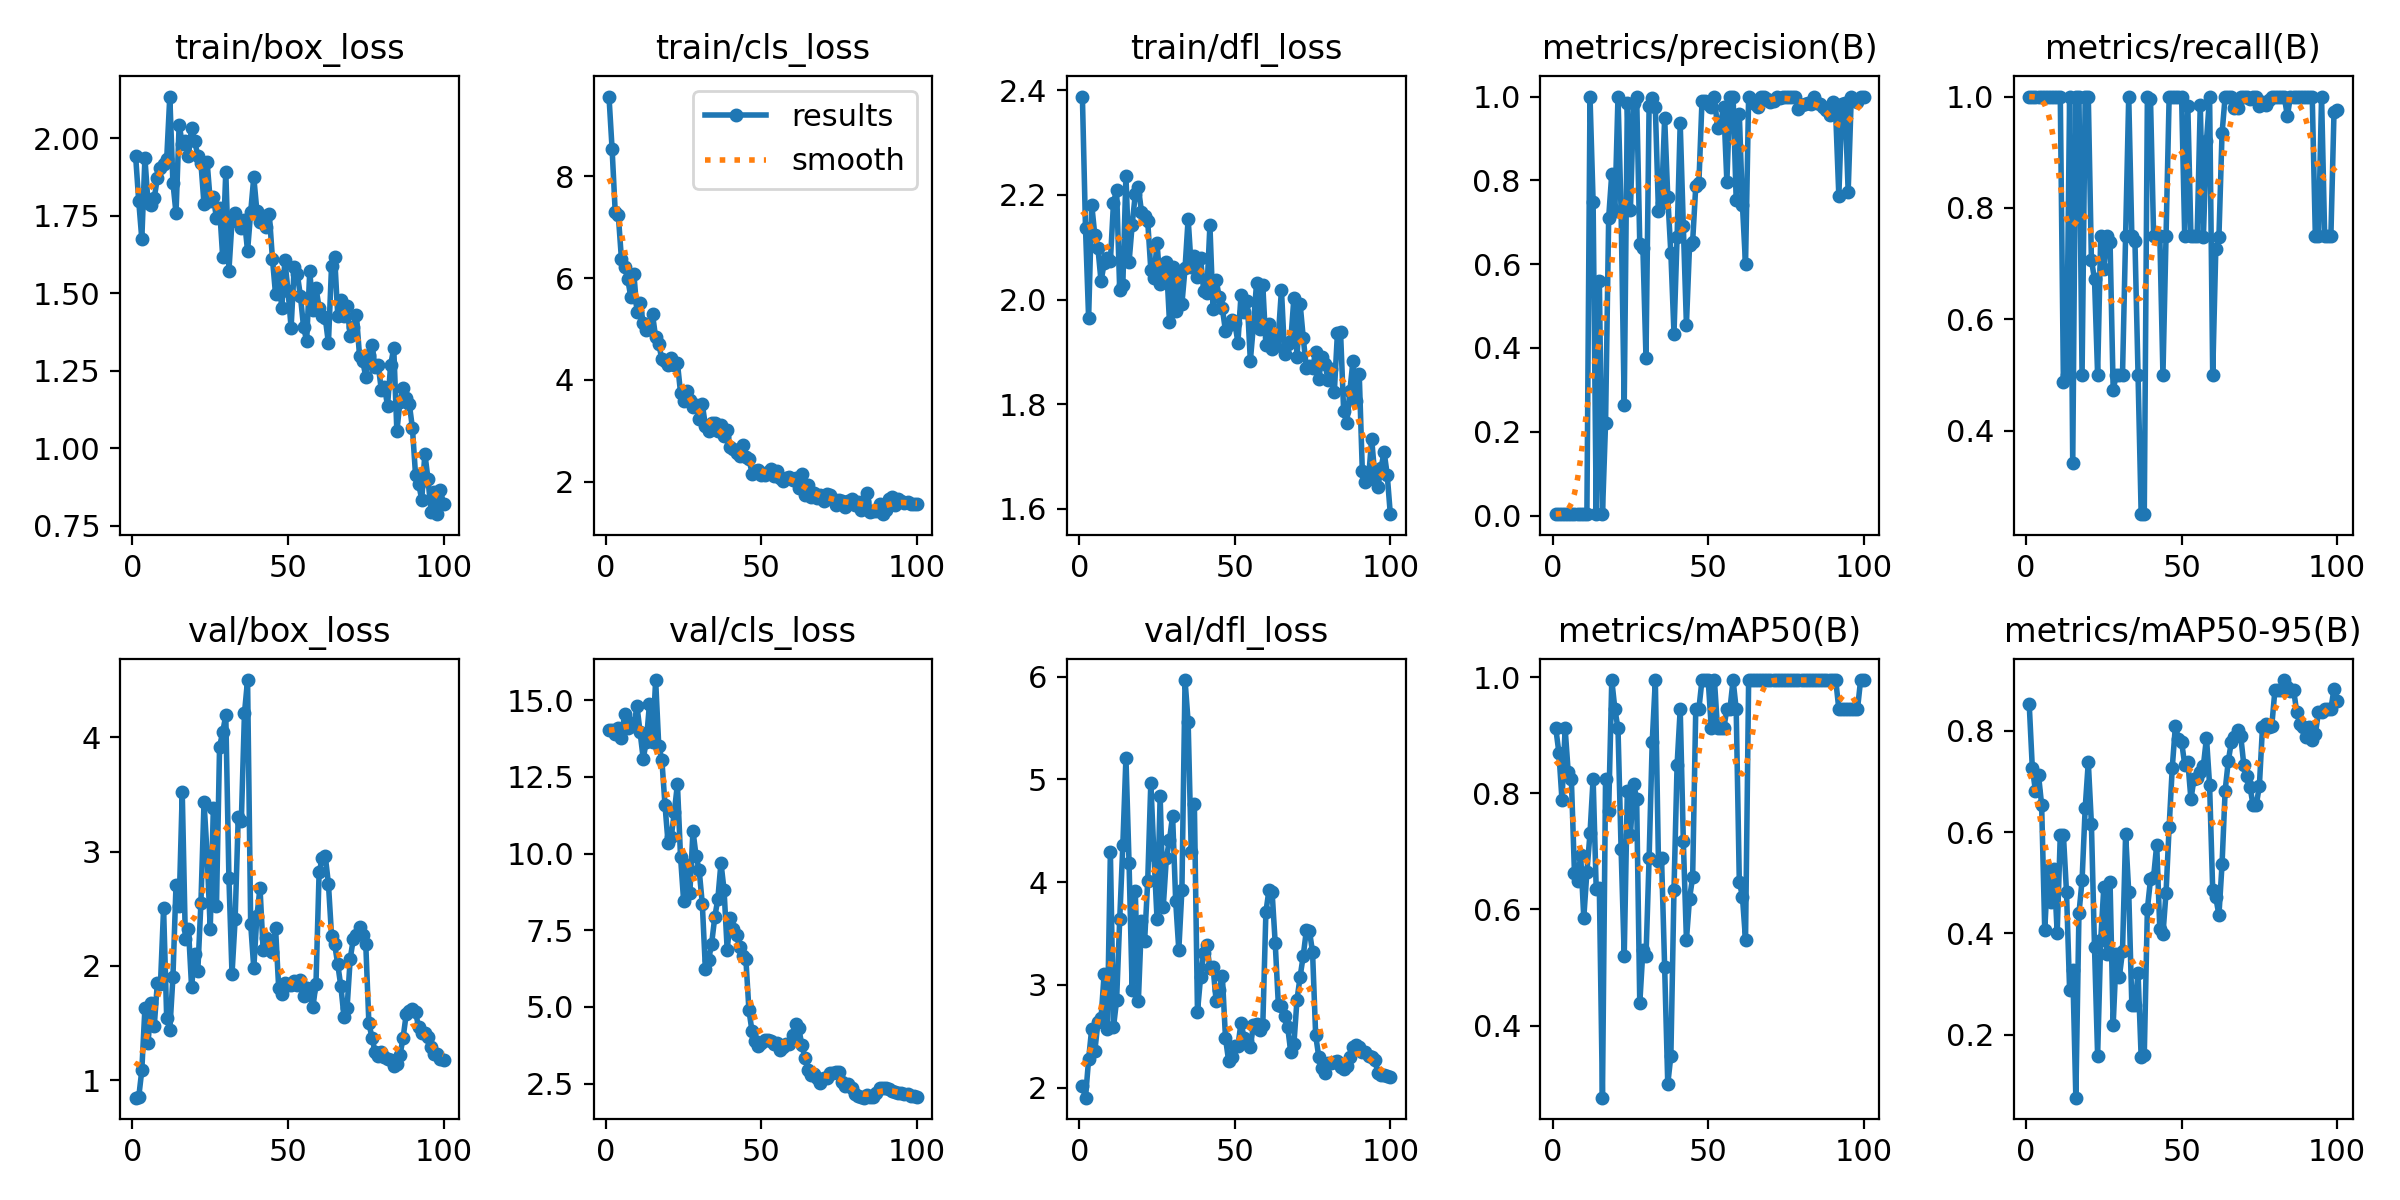

Data behind this chart, as committed beside it:
epoch, train/box_loss, train/cls_loss, train/dfl_loss, metrics/precision(B), metrics/recall(B), metrics/mAP50(B), metrics/mAP50-95(B), val/box_loss, val/cls_loss, val/dfl_loss, lr/pg0, lr/pg1, lr/pg2
1, 1.944, 9.562, 2.388, 0.00333, 1, 0.9117, 0.8537, 0.8456, 14.04, 2.016, 8e-05, 8e-05, 8e-05
2, 1.798, 8.531, 2.137, 0.00333, 1, 0.87, 0.7275, 0.8478, 14.02, 1.902, 0.0001782, 0.0001782, 0.0001782
3, 1.675, 7.298, 1.965, 0.00333, 1, 0.7879, 0.682, 1.086, 13.88, 2.276, 0.0002745, 0.0002745, 0.0002745
4, 1.936, 7.231, 2.181, 0.00333, 1, 0.9117, 0.7124, 1.631, 14.09, 2.574, 0.0003687, 0.0003687, 0.0003687
5, 1.791, 6.374, 2.123, 0.00333, 1, 0.8359, 0.6537, 1.322, 13.76, 2.356, 0.000461, 0.000461, 0.000461
6, 1.786, 6.216, 2.098, 0.00333, 1, 0.8254, 0.4066, 1.672, 14.54, 2.637, 0.0005513, 0.0005513, 0.0005513
7, 1.808, 5.988, 2.035, 0.00333, 1, 0.6633, 0.5261, 1.473, 14.1, 2.676, 0.0006396, 0.0006396, 0.0006396
8, 1.871, 5.631, 2.07, 0.00333, 1, 0.6497, 0.463, 1.852, 14.26, 3.11, 0.0007259, 0.0007259, 0.0007259
9, 1.905, 6.081, 2.08, 0.00333, 1, 0.6931, 0.528, 1.84, 14.14, 2.567, 0.0008103, 0.0008103, 0.0008103
10, 1.918, 5.335, 2.073, 0.00333, 1, 0.5855, 0.4007, 2.503, 14.81, 4.29, 0.0008927, 0.0008927, 0.0008927
11, 1.933, 5.509, 2.185, 0.00333, 1, 0.6646, 0.5952, 1.542, 13.95, 2.589, 0.0009731, 0.0009731, 0.0009731
12, 2.134, 5.12, 2.21, 1, 0.4874, 0.7311, 0.5945, 1.438, 13.1, 2.85, 0.001051, 0.001051, 0.001051
13, 1.857, 4.971, 2.018, 0.7475, 0.5, 0.8254, 0.4813, 1.899, 13.64, 3.637, 0.001128, 0.001128, 0.001128
14, 1.758, 4.99, 2.028, 0.00333, 1, 0.6344, 0.2878, 2.709, 14.86, 4.36, 0.001202, 0.001202, 0.001202
15, 2.043, 5.285, 2.237, 0.561, 0.3415, 0.6375, 0.3286, 2.527, 13.62, 5.212, 0.001275, 0.001275, 0.001275
16, 1.983, 4.834, 2.071, 0.00333, 1, 0.2758, 0.07602, 3.519, 15.65, 4.187, 0.001345, 0.001345, 0.001345
17, 1.991, 4.709, 2.143, 0.2206, 1, 0.8254, 0.4396, 2.235, 13.51, 2.954, 0.001414, 0.001414, 0.001414
18, 1.943, 4.404, 2.201, 0.7106, 0.5, 0.77, 0.505, 2.325, 13.05, 3.916, 0.00148, 0.00148, 0.00148
19, 2.033, 4.368, 2.214, 0.8163, 1, 0.995, 0.6471, 1.815, 11.59, 2.845, 0.001545, 0.001545, 0.001545
20, 1.991, 4.295, 2.167, 0.7273, 1, 0.945, 0.7385, 2.1, 10.34, 3.622, 0.001608, 0.001608, 0.001608
21, 1.943, 4.431, 2.16, 1, 0.707, 0.9117, 0.6165, 1.952, 10.53, 3.426, 0.001604, 0.001604, 0.001604
22, 1.921, 4.291, 2.15, 0.724, 0.672, 0.7033, 0.3737, 2.547, 11.34, 4.008, 0.001584, 0.001584, 0.001584
23, 1.787, 4.337, 2.057, 0.2629, 0.5, 0.5194, 0.1588, 3.433, 12.27, 4.966, 0.001564, 0.001564, 0.001564
24, 1.923, 3.751, 2.042, 0.9844, 0.75, 0.8038, 0.3873, 2.972, 9.898, 4.268, 0.001545, 0.001545, 0.001545
25, 1.798, 3.594, 2.108, 0.7303, 0.6909, 0.7279, 0.4924, 2.322, 8.446, 3.639, 0.001525, 0.001525, 0.001525
26, 1.811, 3.791, 2.03, 0.9848, 0.75, 0.8164, 0.3598, 3.379, 9.627, 4.838, 0.001505, 0.001505, 0.001505
27, 1.742, 3.609, 2.05, 1, 0.7393, 0.7904, 0.5008, 2.522, 8.719, 3.759, 0.001485, 0.001485, 0.001485
28, 1.774, 3.47, 2.071, 0.649, 0.4734, 0.4381, 0.2198, 3.919, 10.74, 4.235, 0.001465, 0.001465, 0.001465
29, 1.617, 3.503, 1.957, 0.6386, 0.5, 0.5294, 0.3593, 4.044, 9.919, 4.409, 0.001446, 0.001446, 0.001446
30, 1.892, 3.237, 2.062, 0.3767, 0.5, 0.5191, 0.315, 4.194, 9.454, 4.647, 0.001426, 0.001426, 0.001426
31, 1.572, 3.519, 1.977, 0.9777, 0.5, 0.6884, 0.3646, 2.771, 8.36, 3.812, 0.001406, 0.001406, 0.001406
32, 1.732, 3.103, 2.05, 0.9972, 0.75, 0.8879, 0.5958, 1.927, 6.232, 3.339, 0.001386, 0.001386, 0.001386
33, 1.76, 2.997, 1.992, 0.975, 1, 0.995, 0.4817, 2.406, 6.517, 3.928, 0.001366, 0.001366, 0.001366
34, 1.733, 3.154, 2.06, 0.7277, 0.75, 0.684, 0.2597, 3.299, 7.065, 5.967, 0.001347, 0.001347, 0.001347
35, 1.711, 3.151, 2.154, 0.747, 0.741, 0.6884, 0.2582, 3.271, 7.918, 5.557, 0.001327, 0.001327, 0.001327
36, 1.736, 3.006, 2.061, 0.9493, 0.5, 0.5003, 0.322, 4.21, 8.527, 4.291, 0.001307, 0.001307, 0.001307
37, 1.636, 3.113, 2.083, 0.7607, 0.25, 0.2994, 0.156, 4.501, 9.694, 4.761, 0.001287, 0.001287, 0.001287
38, 1.761, 2.905, 2.043, 0.6255, 0.25, 0.348, 0.1605, 2.367, 8.809, 2.737, 0.001267, 0.001267, 0.001267
39, 1.874, 3.009, 2.079, 0.4342, 1, 0.6339, 0.4482, 1.979, 6.863, 3.076, 0.001248, 0.001248, 0.001248
40, 1.764, 2.675, 2.016, 0.6656, 0.996, 0.8492, 0.5068, 2.435, 7.897, 3.308, 0.001228, 0.001228, 0.001228
41, 1.73, 2.641, 2.012, 0.9362, 0.75, 0.945, 0.5121, 2.683, 7.525, 3.39, 0.001208, 0.001208, 0.001208
42, 1.749, 2.557, 2.142, 0.6909, 0.75, 0.7182, 0.5751, 2.14, 7.351, 3.161, 0.001188, 0.001188, 0.001188
43, 1.714, 2.506, 1.982, 0.4552, 0.75, 0.5476, 0.4086, 2.244, 6.962, 3.176, 0.001168, 0.001168, 0.001168
44, 1.754, 2.721, 2.038, 0.6446, 0.5, 0.6188, 0.3985, 2.147, 6.654, 2.841, 0.001149, 0.001149, 0.001149
45, 1.611, 2.492, 2.004, 0.654, 0.75, 0.6557, 0.4807, 2.123, 6.577, 2.952, 0.001129, 0.001129, 0.001129
46, 1.496, 2.454, 1.983, 0.7856, 1, 0.945, 0.611, 2.329, 4.887, 3.085, 0.001109, 0.001109, 0.001109
47, 1.554, 2.162, 1.94, 0.7925, 1, 0.945, 0.7273, 1.81, 4.2, 2.485, 0.001089, 0.001089, 0.001089
48, 1.452, 2.215, 1.951, 0.9893, 1, 0.995, 0.8094, 1.749, 3.902, 2.262, 0.001069, 0.001069, 0.001069
49, 1.605, 2.226, 1.961, 0.9893, 1, 0.995, 0.7833, 1.848, 3.733, 2.298, 0.00105, 0.00105, 0.00105
50, 1.508, 2.126, 1.956, 0.9828, 1, 0.995, 0.7782, 1.832, 3.81, 2.407, 0.00103, 0.00103, 0.00103
51, 1.389, 2.131, 1.918, 0.9755, 0.75, 0.9117, 0.7334, 1.831, 3.917, 2.404, 0.00101, 0.00101, 0.00101
52, 1.585, 2.197, 2.009, 1, 0.9828, 0.995, 0.7393, 1.865, 3.919, 2.629, 0.0009902, 0.0009902, 0.0009902
53, 1.561, 2.25, 1.977, 0.9248, 0.75, 0.9117, 0.6652, 1.83, 3.881, 2.483, 0.0009704, 0.0009704, 0.0009704
54, 1.49, 2.118, 1.998, 0.9374, 0.75, 0.9117, 0.7052, 1.878, 3.792, 2.45, 0.0009506, 0.0009506, 0.0009506
55, 1.391, 2.21, 1.883, 0.9756, 0.75, 0.9117, 0.7073, 1.731, 3.824, 2.395, 0.0009308, 0.0009308, 0.0009308
56, 1.346, 2.083, 1.952, 0.7971, 0.9855, 0.945, 0.7192, 1.808, 3.585, 2.611, 0.000911, 0.000911, 0.000911
57, 1.571, 2.024, 2.032, 1, 0.7472, 0.945, 0.7306, 1.777, 3.709, 2.623, 0.0008912, 0.0008912, 0.0008912
58, 1.445, 2.079, 1.943, 1, 0.9204, 0.995, 0.7866, 1.637, 3.783, 2.565, 0.0008714, 0.0008714, 0.0008714
59, 1.516, 2.104, 2.027, 0.7531, 1, 0.945, 0.6927, 1.844, 3.803, 2.606, 0.0008516, 0.0008516, 0.0008516
60, 1.453, 2.034, 1.913, 0.9588, 0.5, 0.6481, 0.4857, 2.817, 4.082, 3.709, 0.0008318, 0.0008318, 0.0008318
... 40 more rows
